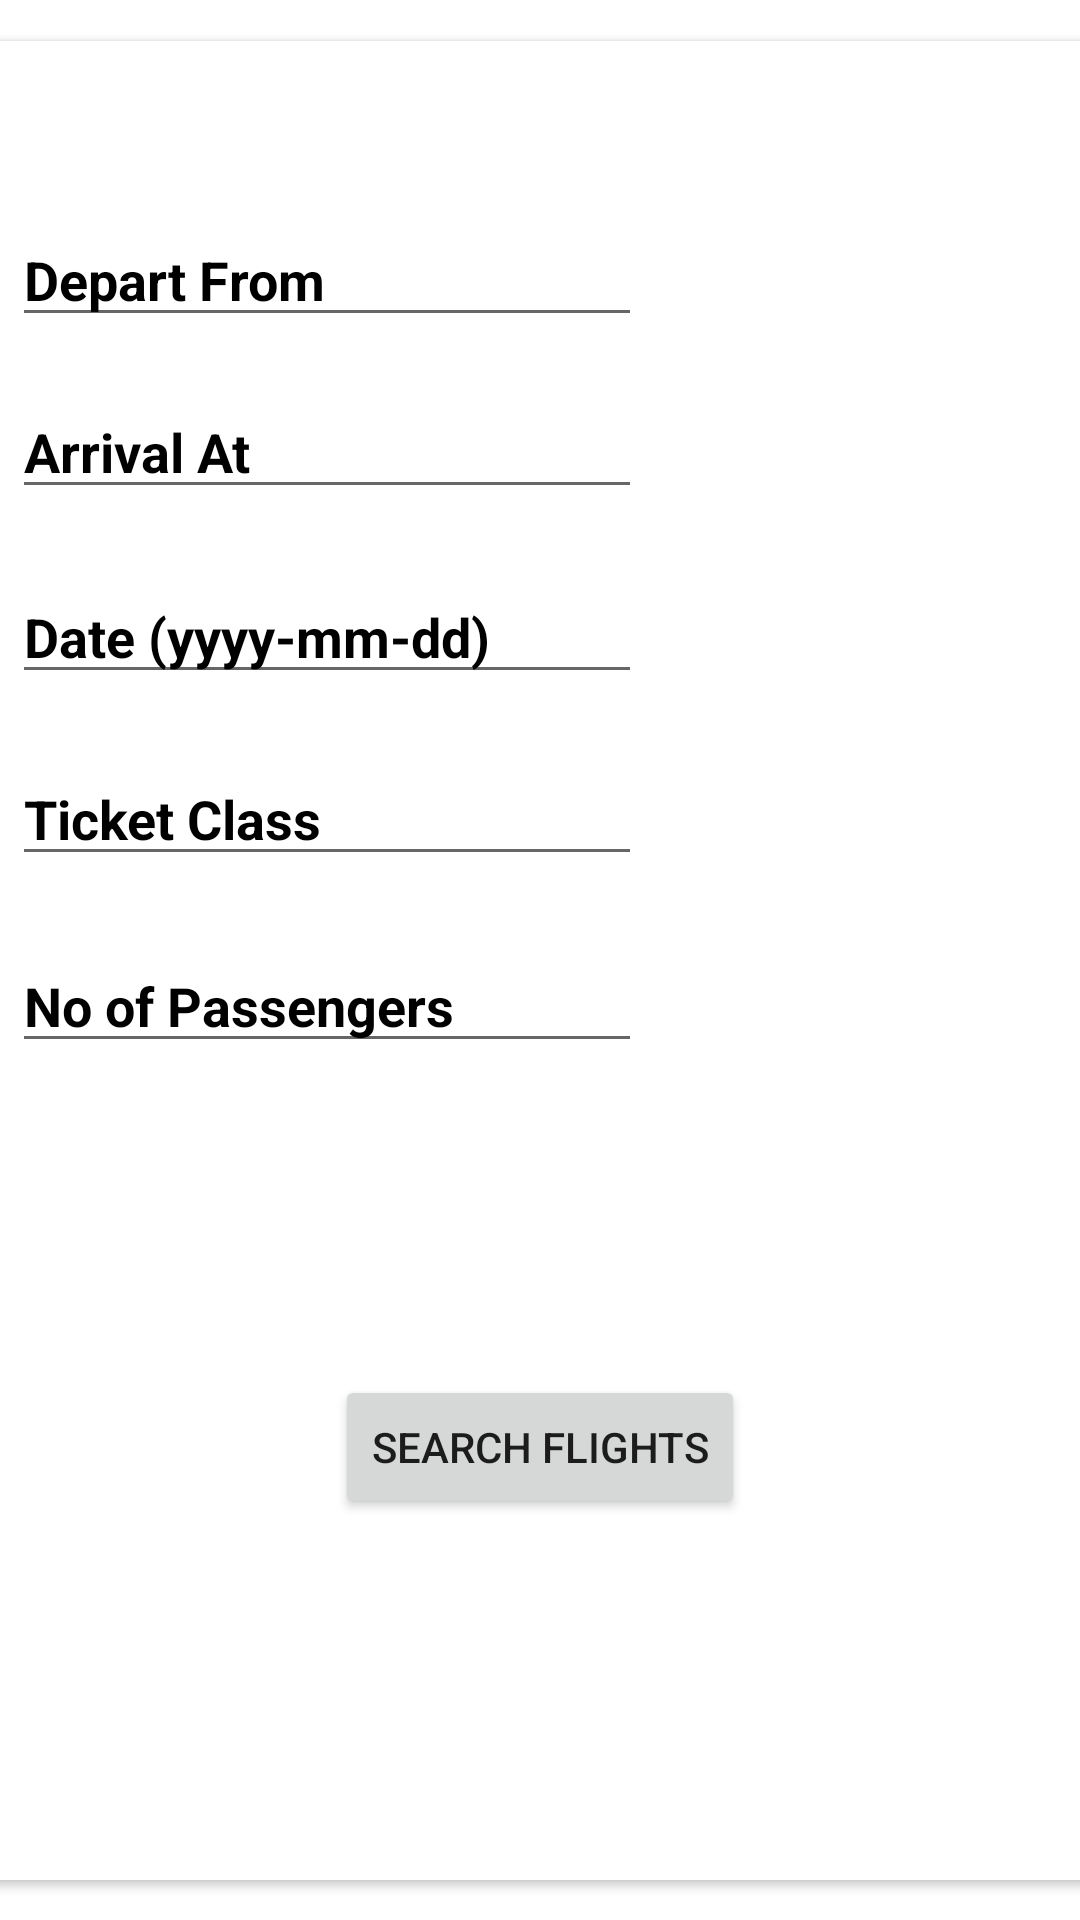

Layout XML and referenced resources for this Android screen:
<!-- AndroidManifest.xml: application theme Theme.Planmytrip -->
<!-- res/layout/fragment_flight.xml -->
<?xml version="1.0" encoding="utf-8"?>
<androidx.constraintlayout.widget.ConstraintLayout xmlns:android="http://schemas.android.com/apk/res/android"
    xmlns:app="http://schemas.android.com/apk/res-auto"
    xmlns:tools="http://schemas.android.com/tools"
    android:layout_width="match_parent"
    android:layout_height="match_parent"
    tools:context=".ui.flight.FlightFragment">

    <androidx.cardview.widget.CardView
        android:layout_width="423dp"
        android:layout_height="613dp"
        app:cardBackgroundColor="#FFFFFF"
        app:layout_constraintBottom_toBottomOf="parent"
        app:layout_constraintEnd_toEndOf="parent"
        app:layout_constraintStart_toStartOf="parent"
        app:layout_constraintTop_toTopOf="parent" >

        <androidx.constraintlayout.widget.ConstraintLayout
            android:layout_width="match_parent"
            android:layout_height="match_parent"
            android:background="@drawable/flight">

            <EditText
                android:id="@+id/from"
                android:layout_width="wrap_content"
                android:layout_height="wrap_content"
                android:ems="10"
                android:hint="Depart From"
                android:inputType="textPersonName"
                android:textColorHint="#000000"
                android:textStyle="bold"
                app:layout_constraintBottom_toBottomOf="parent"
                app:layout_constraintEnd_toEndOf="parent"
                app:layout_constraintHorizontal_bias="0.164"
                app:layout_constraintStart_toStartOf="parent"
                app:layout_constraintTop_toTopOf="parent"
                app:layout_constraintVertical_bias="0.1" />

            <EditText
                android:id="@+id/to"
                android:layout_width="wrap_content"
                android:layout_height="wrap_content"
                android:ems="10"
                android:hint="Arrival At"
                android:inputType="textPersonName"
                android:textColorHint="#000000"
                android:textStyle="bold"
                app:layout_constraintBottom_toBottomOf="parent"
                app:layout_constraintEnd_toEndOf="@+id/from"
                app:layout_constraintHorizontal_bias="0.0"
                app:layout_constraintStart_toStartOf="@+id/from"
                app:layout_constraintTop_toBottomOf="@+id/from"
                app:layout_constraintVertical_bias="0.034" />

            <EditText
                android:id="@+id/doj"
                android:layout_width="wrap_content"
                android:layout_height="wrap_content"
                android:ems="10"
                android:hint="Date (yyyy-mm-dd)"
                android:inputType="text"
                android:textColor="#000000"
                android:textColorHint="#000000"
                android:textStyle="bold"
                app:layout_constraintBottom_toBottomOf="parent"
                app:layout_constraintEnd_toEndOf="@+id/to"
                app:layout_constraintHorizontal_bias="0.0"
                app:layout_constraintStart_toStartOf="@+id/to"
                app:layout_constraintTop_toBottomOf="@+id/to"
                app:layout_constraintVertical_bias="0.049" />

            <EditText
                android:id="@+id/tclass"
                android:layout_width="wrap_content"
                android:layout_height="wrap_content"
                android:ems="10"
                android:hint="Ticket Class"
                android:inputType="textPersonName"
                android:textColor="#040000"
                android:textColorHint="#000000"
                android:textStyle="bold"
                app:layout_constraintBottom_toBottomOf="parent"
                app:layout_constraintEnd_toEndOf="@+id/doj"
                app:layout_constraintHorizontal_bias="0.0"
                app:layout_constraintStart_toStartOf="@+id/doj"
                app:layout_constraintTop_toBottomOf="@+id/doj"
                app:layout_constraintVertical_bias="0.055" />

            <EditText
                android:id="@+id/nop"
                android:layout_width="wrap_content"
                android:layout_height="wrap_content"
                android:ems="10"
                android:hint="No of Passengers"
                android:inputType="number"
                android:textColor="#000000"
                android:textColorHint="#000000"
                android:textStyle="bold"
                app:layout_constraintBottom_toBottomOf="parent"
                app:layout_constraintEnd_toEndOf="@+id/tclass"
                app:layout_constraintHorizontal_bias="0.0"
                app:layout_constraintStart_toStartOf="@+id/tclass"
                app:layout_constraintTop_toBottomOf="@+id/tclass"
                app:layout_constraintVertical_bias="0.072" />

            <Button
                android:id="@+id/search"
                android:layout_width="wrap_content"
                android:layout_height="wrap_content"
                android:layout_marginTop="104dp"
                android:text="Search Flights"
                app:layout_constraintEnd_toEndOf="parent"
                app:layout_constraintHorizontal_bias="0.498"
                app:layout_constraintStart_toStartOf="parent"
                app:layout_constraintTop_toBottomOf="@+id/nop" />
        </androidx.constraintlayout.widget.ConstraintLayout>
    </androidx.cardview.widget.CardView>

</androidx.constraintlayout.widget.ConstraintLayout>
<!-- resources referenced by this layout -->
<resources>
  <style name="Theme.Planmytrip" parent="Theme.MaterialComponents.DayNight.DarkActionBar">
          
          <item name="colorPrimary">@color/purple_500</item>
          <item name="colorPrimaryVariant">@color/purple_700</item>
          <item name="colorOnPrimary">@color/white</item>
          
          <item name="colorSecondary">@color/teal_200</item>
          <item name="colorSecondaryVariant">@color/teal_700</item>
          <item name="colorOnSecondary">@color/black</item>
          
          <item name="android:statusBarColor" tools:targetApi="l">?attr/colorPrimaryVariant</item>
          
      </style>
  <!-- not gathered from this repository: default colours our renderer supplied (Android Studio template values) -->
  <color name="purple_500">#FF6200EE</color>
  <color name="purple_700">#FF3700B3</color>
  <color name="teal_200">#FF03DAC5</color>
  <color name="teal_700">#FF018786</color>
  <color name="black">#FF000000</color>
  <color name="white">#FFFFFFFF</color>
</resources>
